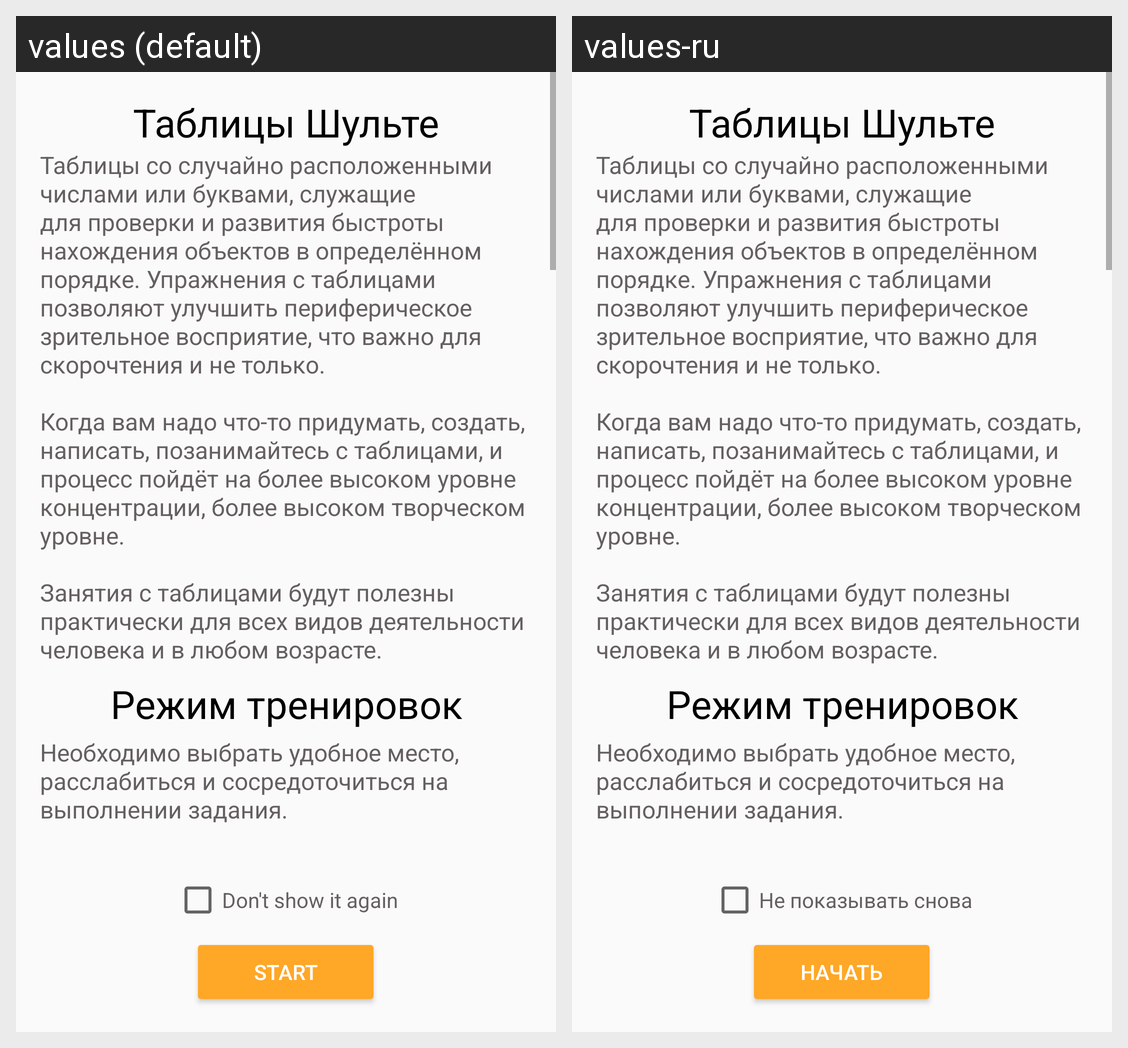

For this localized Android screen grid, give each drawn string resource with its value in every locale shown.
Android screen res/layout/shulte_description_fragment.xml rendered under 2 locales, left to right: values (default), values-ru. Device: Nexus 5 (rendered at 1080×1920; each locale shown at half size, 540×960, under a caption strip naming it); theme AppTheme.
Strings drawn on this screen, with the default value and each locale's value (text and hints the layout hard-codes, and strings that could not be matched under every locale, appear in the picture but are not listed):

shulte_description_part_1_title
  values: Таблицы Шульте
  values-ru: Таблицы Шульте

shulte_description_part_1
  values: Таблицы со случайно расположенными числами или буквами, служащие для проверки и развития быстроты нахождения объектов в определённом порядке. Упражнения с таблицами позволяют улучшить периферическое зрительное восприятие, что важно для скорочтения и не только.
      
      Когда вам надо что-то придумать, создать, написать, позанимайтесь с таблицами, и процесс пойдёт на более высоком уровне концентрации, …[clipped]
  values-ru: Таблицы со случайно расположенными числами или буквами, служащие для проверки и развития быстроты нахождения объектов в определённом порядке. Упражнения с таблицами позволяют улучшить периферическое зрительное восприятие, что важно для скорочтения и не только.
      
      Когда вам надо что-то придумать, создать, написать, позанимайтесь с таблицами, и процесс пойдёт на более высоком уровне концентрации, …[clipped]

shulte_description_part_2_title
  values: Режим тренировок
  values-ru: Режим тренировок

shulte_description_part_2
  values: Необходимо выбрать удобное место, расслабиться и сосредоточиться на выполнении задания.
      
      Расстояние от таблицы до глаз должно быть примерно 30—35 см, таким же, как и при чтении книги.
      
      Перед началом работы взгляд фиксируется в центре таблицы и больше не сдвигается. Вся работа происходит именно в размытом спектре зрения.
      
      Находить числа нужно в возрастающем порядке от 1 до 25, без пропусков, с …[clipped]
  values-ru: Необходимо выбрать удобное место, расслабиться и сосредоточиться на выполнении задания.
      
      Расстояние от таблицы до глаз должно быть примерно 30—35 см, таким же, как и при чтении книги.
      
      Перед началом работы взгляд фиксируется в центре таблицы и больше не сдвигается. Вся работа происходит именно в размытом спектре зрения.
      
      Находить числа нужно в возрастающем порядке от 1 до 25, без пропусков, с …[clipped]

dont_show_it_again
  values: Don't show it again
  values-ru: Не показывать снова

start
  values: Start
  values-ru: Начать
